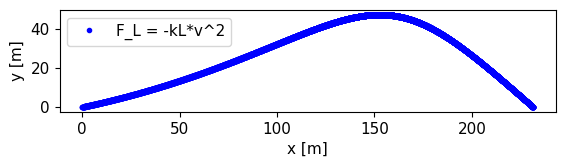

Recreate this plot in Python.
import numpy as np
import matplotlib.pyplot as plt

plt.rc('font', size = 11, family='serif')
#plt.rc('text', usetex=True)
plt.rc('font', serif='Computer Modern')

#################
# Define data for ball
m = 45.7*10**(-3) # mass [kg]
kL = 0.00031 # air resistance coefficient [kg/m]
kM = 0.000062 # Magnus coefficient [kg/rad]
################

###############
# Planet data
g = 9.82 # gravitational acceleration [m/s^2]
###############

############### 
# Initial conditions for ball throw
v0 = 75 # [m/s]

alfa0 = 12; ## in degrees
alfa0 = alfa0*np.pi/180 # converts to [rad]

w0 = 2000 ## angular velocity, in [rpm]
w0 = w0*2*np.pi/60 ## converts to [rad/s]

h = 0 # height at t=0 [m]
###############

###############
# Defines variables that are used in calculations
dt = 0.001 # step size for Euler's method [s]
vx = v0 * np.cos(alfa0)
vy = v0 * np.sin(alfa0)
alfa = alfa0 
w = w0
x = 0
y = h
xlist = [x]
ylist = [y]
###############

##### calculates if F_L = -k_l*v**2
while y >= 0: ## i.e. while ball is in the air
    # calculates new positions
    x = x + vx*dt
    y = y + vy*dt
    xlist.append(x)
    ylist.append(y)

    # calculates new angle, if-statement is required as range for -pi/2 < atan(x < pi/2
    if vx >= 0:
        alfa = np.atan(vy/vx)
    else:
        alfa = np.pi + np.atan(vy/vx)

    # updates v for this time step
    v = np.sqrt(vx**2 + vy**2)

    # calculates acceleration components for this time step
    drag = -kL/m * v**2
    magnus = kM/m * w *v
    ax = drag*np.cos(alfa) - magnus*np.sin(alfa)
    ay = drag*np.sin(alfa) + magnus*np.cos(alfa) - g

    # calculates velocity components for this time step
    vx = vx + ax*dt
    vy = vy + ay*dt

#############

axis = plt.gca() # plots current axes
axis.set_aspect('equal', adjustable='box')
plt.plot(xlist,ylist,'.', color='blue', label='F_L = -kL*v^2')
plt.legend()
plt.xlabel('x [m]')
plt.ylabel('y [m]')
plt.show()


